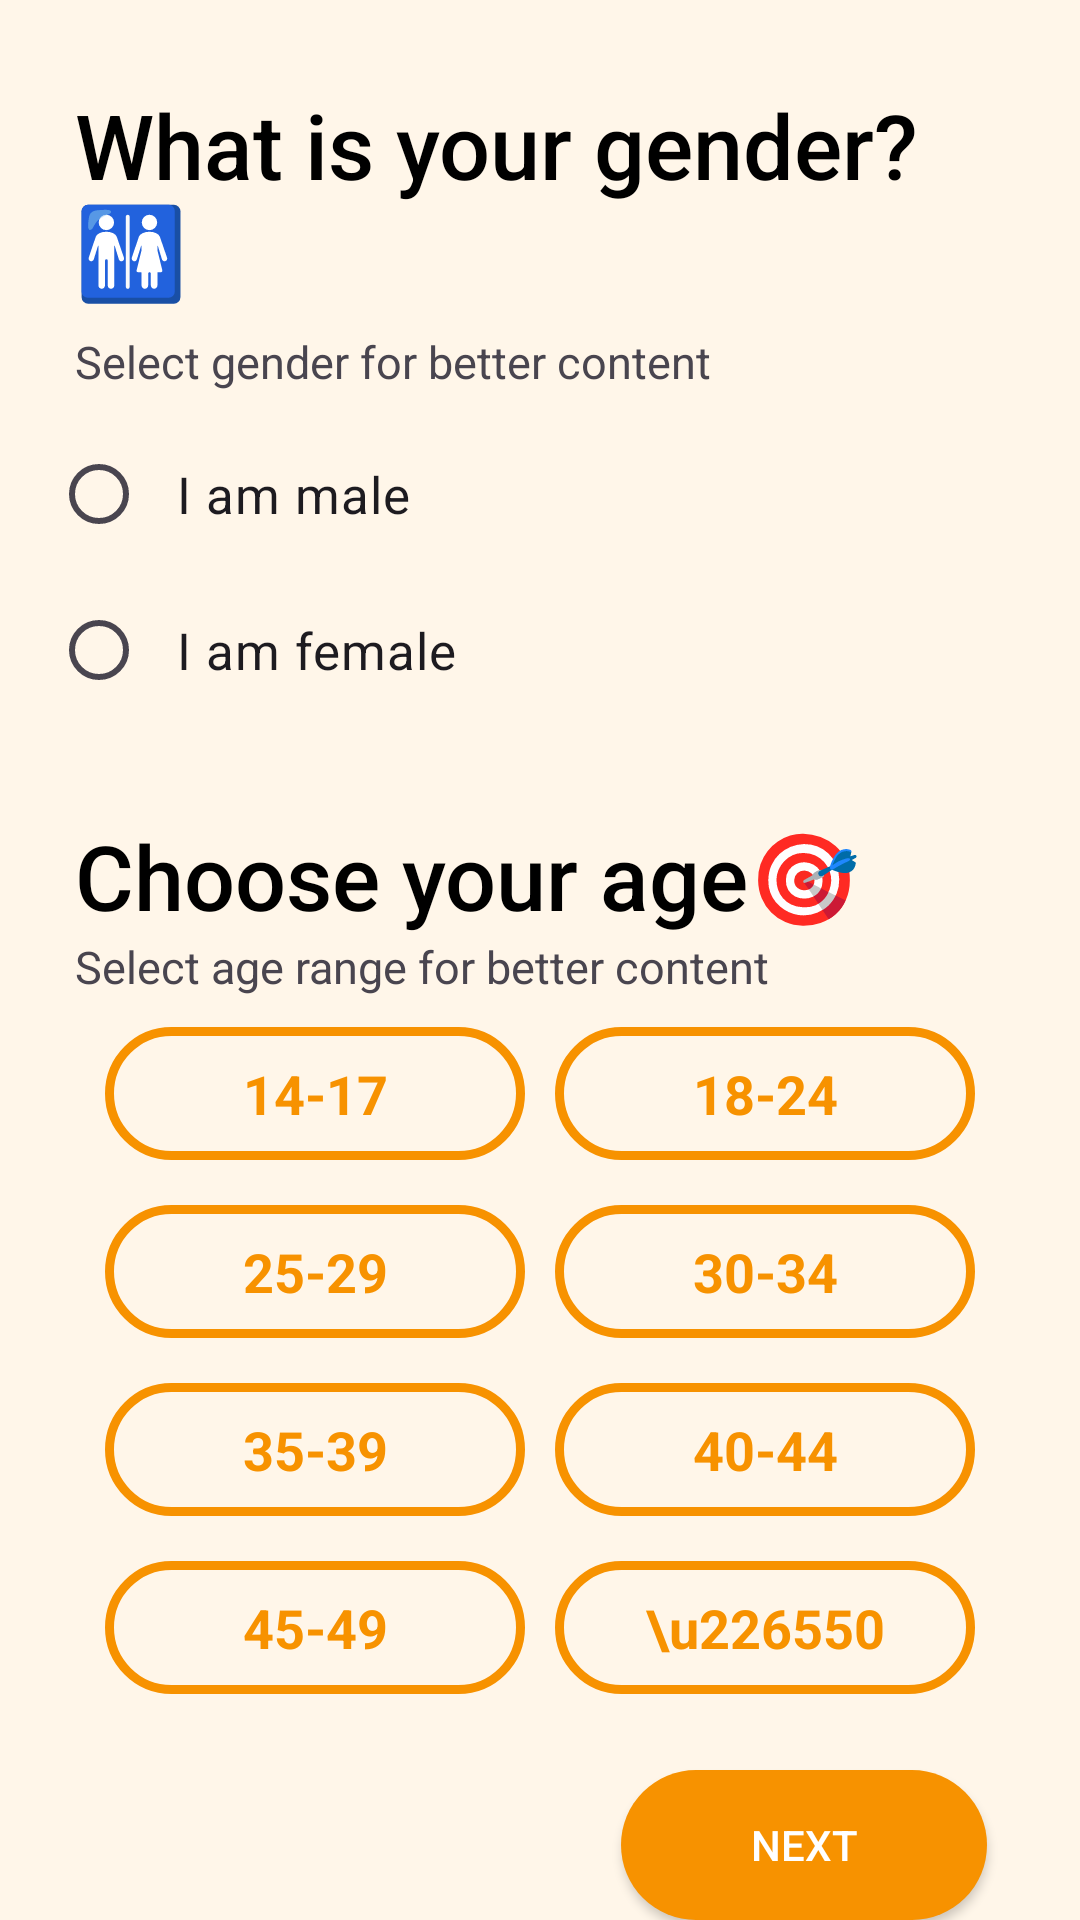

Reconstruct the res/layout file that produces this screen, plus the resources it refers to.
<!-- AndroidManifest.xml: application theme Base.Theme.MetaBookID -->
<!-- res/layout/activity_sign_up1.xml -->
<?xml version="1.0" encoding="utf-8"?>
<androidx.constraintlayout.widget.ConstraintLayout xmlns:android="http://schemas.android.com/apk/res/android"
    xmlns:app="http://schemas.android.com/apk/res-auto"
    xmlns:tools="http://schemas.android.com/tools"
    android:layout_width="match_parent"
    android:layout_height="match_parent"
    tools:context=".view.main.ui.auth.signup.SignUpActivity1">

    <TextView
        android:id="@+id/gender"
        android:layout_width="match_parent"
        android:layout_height="wrap_content"
        android:layout_marginStart="25dp"
        android:layout_marginTop="28dp"
        android:layout_marginEnd="25dp"
        android:fontFamily="sans-serif-medium"
        android:text="@string/what_is_your_gender"
        android:textColor="@color/black"
        android:textSize="30sp"
        app:layout_constraintEnd_toEndOf="parent"
        app:layout_constraintHorizontal_bias="0.0"
        app:layout_constraintStart_toStartOf="parent"
        app:layout_constraintTop_toTopOf="parent"
        tools:ignore="MissingConstraints" />

    <TextView
        android:id="@+id/textView"
        android:layout_width="match_parent"
        android:layout_height="wrap_content"
        android:layout_marginStart="25dp"
        android:layout_marginTop="7dp"
        android:layout_marginEnd="25dp"
        android:text="@string/select_gender_for_better_content"
        android:textSize="15sp"
        app:layout_constraintEnd_toEndOf="parent"
        app:layout_constraintStart_toStartOf="parent"
        app:layout_constraintTop_toBottomOf="@+id/gender" />

    <RadioGroup
        android:id="@+id/radioGroup"
        android:layout_width="251dp"
        android:layout_height="109dp"
        android:layout_marginTop="8dp"
        android:layout_marginBottom="24dp"
        app:layout_constraintBottom_toTopOf="@+id/text_age"
        app:layout_constraintEnd_toEndOf="parent"
        app:layout_constraintHorizontal_bias="0.156"
        app:layout_constraintStart_toStartOf="parent"
        app:layout_constraintTop_toBottomOf="@+id/textView"
        tools:ignore="MissingConstraints">

        <RadioButton
            android:id="@+id/male"
            android:layout_width="match_parent"
            android:layout_height="wrap_content"
            android:layout_marginVertical="2dp"
            android:buttonTint="#F79200"
            android:paddingHorizontal="10dp"
            android:text="I am male"
            android:textSize="17sp" />

        <RadioButton
            android:id="@+id/female"
            android:layout_width="match_parent"
            android:layout_height="wrap_content"
            android:layout_marginVertical="2dp"
            android:buttonTint="#F79200"
            android:paddingHorizontal="10dp"
            android:text="I am female"
            android:textSize="17sp" />

    </RadioGroup>

    <TextView
        android:id="@+id/text_age"
        android:layout_width="match_parent"
        android:layout_height="wrap_content"
        android:layout_marginStart="25dp"
        android:layout_marginTop="24dp"
        android:layout_marginEnd="25dp"
        android:fontFamily="sans-serif-medium"
        android:text="Choose your age🎯"
        android:textColor="@color/black"
        android:textSize="30sp"
        app:layout_constraintEnd_toEndOf="parent"
        app:layout_constraintStart_toStartOf="parent"
        app:layout_constraintTop_toBottomOf="@+id/radioGroup" />

    <TextView
        android:id="@+id/textView2"
        android:layout_width="match_parent"
        android:layout_height="wrap_content"
        android:layout_marginStart="25dp"
        android:layout_marginEnd="25dp"
        android:text="Select age range for better content"
        android:textSize="15sp"
        app:layout_constraintEnd_toEndOf="parent"
        app:layout_constraintStart_toStartOf="parent"
        app:layout_constraintTop_toBottomOf="@+id/text_age" />

    <LinearLayout
        android:id="@+id/age"
        android:layout_width="match_parent"
        android:layout_height="wrap_content"
        android:layout_marginHorizontal="25dp"
        android:orientation="vertical"
        android:padding="10dp"
        android:weightSum="4"
        app:layout_constraintBottom_toTopOf="@+id/reg_cont"
        app:layout_constraintEnd_toEndOf="parent"
        app:layout_constraintStart_toStartOf="parent"
        app:layout_constraintTop_toBottomOf="@+id/textView2"
        app:layout_constraintVertical_bias="0.191">

        <LinearLayout
            android:layout_width="match_parent"
            android:layout_height="wrap_content"
            android:layout_marginBottom="15dp"
            android:layout_weight="1"
            android:orientation="horizontal"
            android:weightSum="2">

            <TextView
                android:id="@+id/age1"
                android:layout_width="match_parent"
                android:layout_height="wrap_content"
                android:layout_marginEnd="5dp"
                android:layout_weight="1"
                android:background="@drawable/outline"
                android:padding="10dp"
                android:text="14-17"
                android:textAlignment="center"
                android:textColor="#F79200"
                android:textSize="18sp"
                android:textStyle="bold" />

            <TextView
                android:id="@+id/age2"
                android:layout_width="match_parent"
                android:layout_height="wrap_content"
                android:layout_marginStart="5dp"
                android:layout_weight="1"
                android:background="@drawable/outline"
                android:padding="10dp"
                android:text="18-24"
                android:textAlignment="center"
                android:textColor="#F79200"
                android:textSize="18sp"
                android:textStyle="bold" />
        </LinearLayout>

        <LinearLayout
            android:layout_width="match_parent"
            android:layout_height="wrap_content"
            android:layout_marginBottom="15dp"
            android:layout_weight="1"
            android:orientation="horizontal"
            android:weightSum="2">

            <TextView
                android:id="@+id/age3"
                android:layout_width="match_parent"
                android:layout_height="wrap_content"
                android:layout_marginEnd="5dp"
                android:layout_weight="1"
                android:background="@drawable/outline"
                android:padding="10dp"
                android:text="25-29"
                android:textAlignment="center"
                android:textColor="#F79200"
                android:textSize="18sp"
                android:textStyle="bold" />

            <TextView
                android:id="@+id/age4"
                android:layout_width="match_parent"
                android:layout_height="wrap_content"
                android:layout_marginStart="5dp"
                android:layout_weight="1"
                android:background="@drawable/outline"
                android:padding="10dp"
                android:text="30-34"
                android:textAlignment="center"
                android:textColor="#F79200"
                android:textSize="18sp"
                android:textStyle="bold" />
        </LinearLayout>

        <LinearLayout
            android:layout_width="match_parent"
            android:layout_height="wrap_content"
            android:layout_marginBottom="15dp"
            android:layout_weight="1"
            android:orientation="horizontal"
            android:weightSum="2">

            <TextView
                android:id="@+id/age5"
                android:layout_width="match_parent"
                android:layout_height="wrap_content"
                android:layout_marginEnd="5dp"
                android:layout_weight="1"
                android:background="@drawable/outline"
                android:padding="10dp"
                android:text="35-39"
                android:textAlignment="center"
                android:textColor="#F79200"
                android:textSize="18sp"
                android:textStyle="bold" />

            <TextView
                android:id="@+id/age6"
                android:layout_width="match_parent"
                android:layout_height="wrap_content"
                android:layout_marginStart="5dp"
                android:layout_weight="1"
                android:background="@drawable/outline"
                android:padding="10dp"
                android:text="40-44"
                android:textAlignment="center"
                android:textColor="#F79200"
                android:textSize="18sp"
                android:textStyle="bold" />
        </LinearLayout>

        <LinearLayout
            android:layout_width="match_parent"
            android:layout_height="wrap_content"
            android:layout_marginBottom="15dp"
            android:layout_weight="1"
            android:orientation="horizontal"
            android:weightSum="2">

            <TextView
                android:id="@+id/age7"
                android:layout_width="match_parent"
                android:layout_height="wrap_content"
                android:layout_marginEnd="5dp"
                android:layout_weight="1"
                android:background="@drawable/outline"
                android:padding="10dp"
                android:text="45-49"
                android:textAlignment="center"
                android:textColor="#F79200"
                android:textSize="18sp"
                android:textStyle="bold" />

            <TextView
                android:id="@+id/age8"
                android:layout_width="match_parent"
                android:layout_height="wrap_content"
                android:layout_marginStart="5dp"
                android:layout_weight="1"
                android:background="@drawable/outline"
                android:padding="10dp"
                android:text="\u226550"
                android:textAlignment="center"
                android:textColor="#F79200"
                android:textSize="18sp"
                android:textStyle="bold" />
        </LinearLayout>
    </LinearLayout>

    <Button
        android:id="@+id/next1"
        android:layout_width="122dp"
        android:layout_height="50dp"
        android:layout_marginHorizontal="20dp"
        android:background="@drawable/reg_button"
        android:fontFamily="sans-serif-medium"
        android:text="Next"
        android:textColor="@color/white"
        app:layout_constraintBottom_toBottomOf="parent"
        app:layout_constraintEnd_toEndOf="parent"
        app:layout_constraintHorizontal_bias="0.944"
        app:layout_constraintStart_toStartOf="parent"
        app:layout_constraintTop_toBottomOf="@+id/age" />
</androidx.constraintlayout.widget.ConstraintLayout>
<!-- resources referenced by this layout -->
<resources>
  <color name="black">#FF000000</color>
  <color name="white">#FFFFFFFF</color>
  <!-- drawable outline (drawable) -->
  <?xml version="1.0" encoding="utf-8"?>
  <shape xmlns:android="http://schemas.android.com/apk/res/android" android:shape="rectangle">
      <stroke android:color="#F79200" android:width="3dp"/>
      <corners android:bottomLeftRadius="30dp"
          android:bottomRightRadius="30dp"
          android:topLeftRadius="30dp"
          android:topRightRadius="30dp"/>
  </shape>
  <!-- drawable reg_button (drawable) -->
  <?xml version="1.0" encoding="utf-8"?>
  <shape xmlns:android="http://schemas.android.com/apk/res/android" android:shape="rectangle">
  <solid android:color="#F79200"/>
      <corners android:bottomLeftRadius="30dp"
          android:bottomRightRadius="30dp"
          android:topLeftRadius="30dp"
          android:topRightRadius="30dp"/>
  </shape>
  <string name="select_gender_for_better_content">Select gender for better content</string>
  <string name="what_is_your_gender">What is your gender?🚻</string>
  <style name="Base.Theme.MetaBookID" parent="Theme.Material3.DayNight.NoActionBar">
  
          <item name="colorPrimary">@color/background_primary</item>
          <item name="colorOnPrimary">@color/background_primary</item>
          <item name="colorPrimaryContainer">@color/background_secondary</item>
          <item name="android:colorBackground">@color/background_secondary</item>
          <item name="colorOnBackground">@color/background_secondary</item>
  
      </style>
  <color name="background_primary">#FF7F3E</color>
  <color name="background_secondary">#FFF6E9</color>
</resources>
